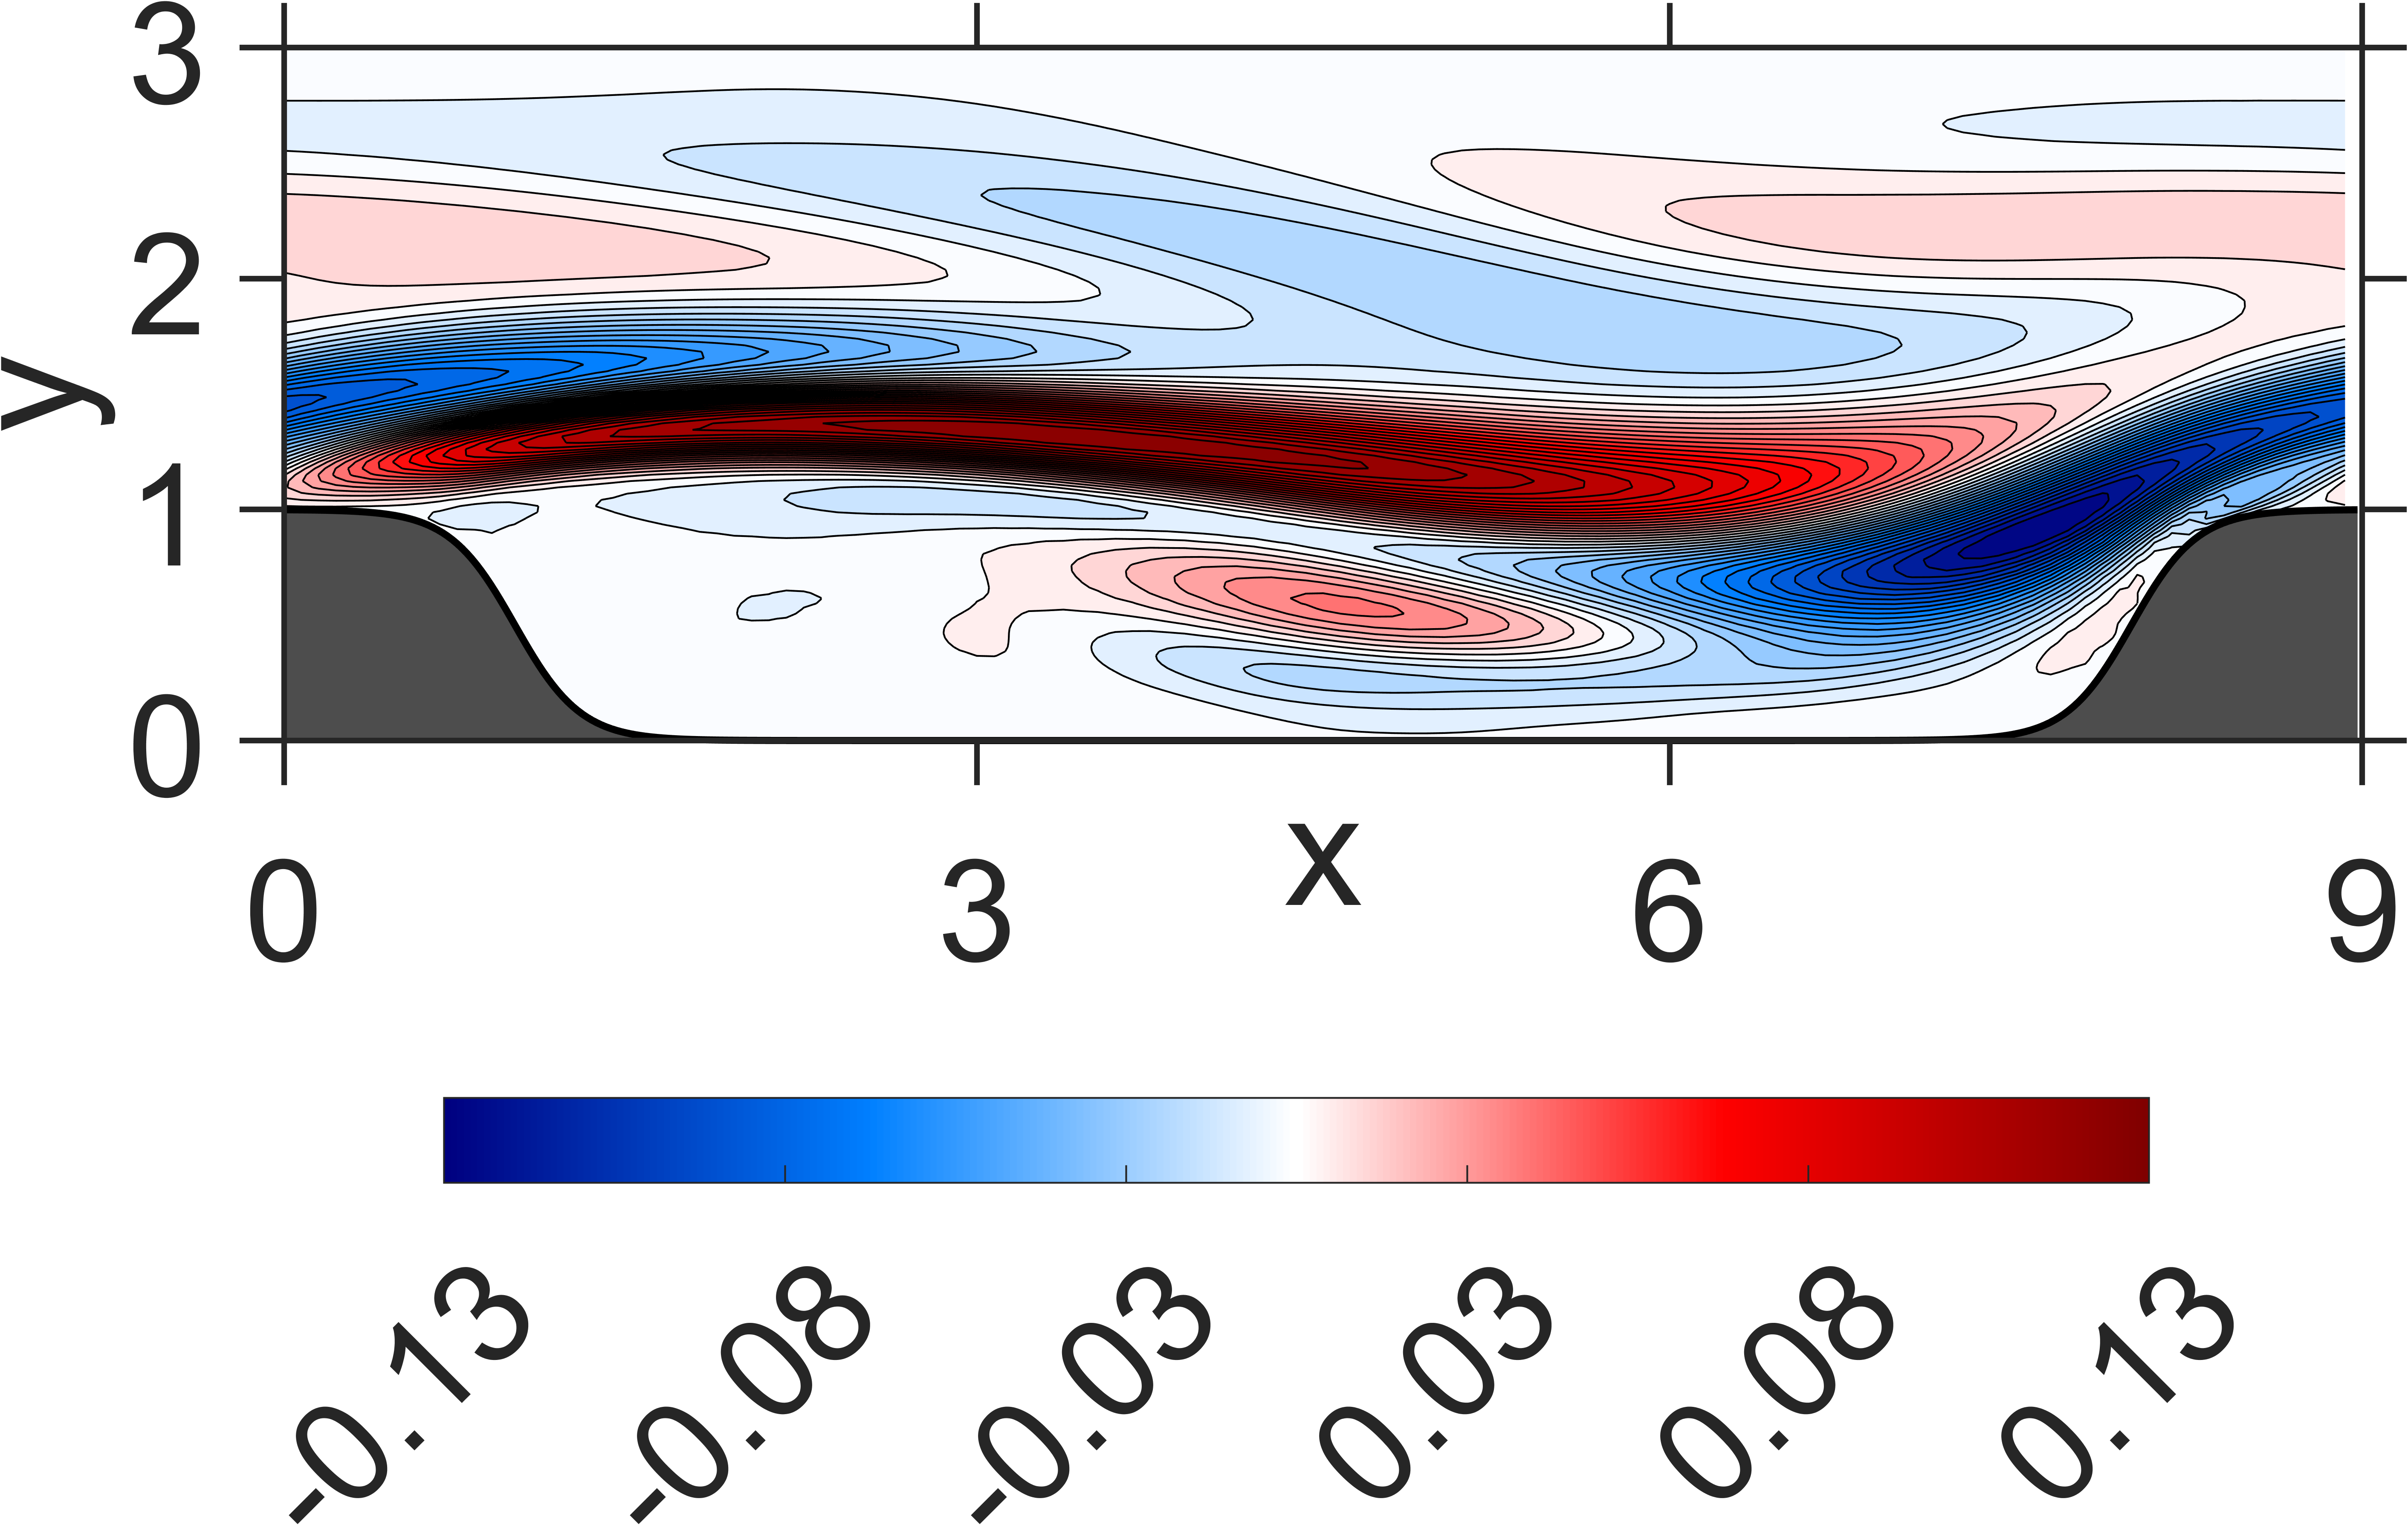

Source data for this figure (header and first rows):
NaN, NaN, NaN, NaN, NaN, NaN, NaN, NaN, NaN, NaN, NaN, NaN, NaN, NaN, NaN, NaN, NaN, NaN, NaN, NaN, 0, 0, 0, 0
NaN, NaN, NaN, NaN, NaN, NaN, NaN, NaN, NaN, NaN, NaN, NaN, NaN, NaN, NaN, NaN, NaN, NaN, NaN, NaN, 5.941032e-09, 3.816559e-08, 8.241499e-08, 2.57546e-07
NaN, NaN, NaN, NaN, NaN, NaN, NaN, NaN, NaN, NaN, NaN, NaN, NaN, NaN, NaN, NaN, NaN, NaN, NaN, NaN, 1.732773e-08, 1.164925e-07, 3.212398e-07, 1.000703e-06
NaN, NaN, NaN, NaN, NaN, NaN, NaN, NaN, NaN, NaN, NaN, NaN, NaN, NaN, NaN, NaN, NaN, NaN, NaN, NaN, 3.203621e-08, 2.322191e-07, 7.006836e-07, 2.297286e-06
NaN, NaN, NaN, NaN, NaN, NaN, NaN, NaN, NaN, NaN, NaN, NaN, NaN, NaN, NaN, NaN, NaN, NaN, NaN, NaN, 4.673165e-08, 3.468636e-07, 1.30783e-06, 4.456665e-06
NaN, NaN, NaN, NaN, NaN, NaN, NaN, NaN, NaN, NaN, NaN, NaN, NaN, NaN, NaN, NaN, NaN, NaN, NaN, NaN, 5.32758e-08, 4.982466e-07, 2.444185e-06, 8.344782e-06
NaN, NaN, NaN, NaN, NaN, NaN, NaN, NaN, NaN, NaN, NaN, NaN, NaN, NaN, NaN, NaN, NaN, NaN, NaN, NaN, 6.612925e-08, 7.714419e-07, 4.952298e-06, 1.522522e-05
NaN, NaN, NaN, NaN, NaN, NaN, NaN, NaN, NaN, NaN, NaN, NaN, NaN, NaN, NaN, NaN, NaN, NaN, NaN, 1.025182e-08, 6.949582e-08, 1.505628e-06, 1.022431e-05, 2.572325e-05
NaN, NaN, NaN, NaN, NaN, NaN, NaN, NaN, NaN, NaN, NaN, NaN, NaN, NaN, NaN, NaN, NaN, NaN, NaN, 1.962448e-10, 1.121121e-07, 3.61858e-06, 1.915586e-05, 3.879994e-05
NaN, NaN, NaN, NaN, NaN, NaN, NaN, NaN, NaN, NaN, NaN, NaN, NaN, NaN, NaN, NaN, NaN, NaN, NaN, 2.965232e-08, 2.51917e-07, 8.58463e-06, 3.050538e-05, 5.308212e-05
NaN, NaN, NaN, NaN, NaN, NaN, NaN, NaN, NaN, NaN, NaN, NaN, NaN, NaN, NaN, NaN, NaN, NaN, NaN, -1.117832e-08, 1.005212e-06, 1.625033e-05, 4.293073e-05, 6.792356e-05
NaN, NaN, NaN, NaN, NaN, NaN, NaN, NaN, NaN, NaN, NaN, NaN, NaN, NaN, NaN, NaN, NaN, NaN, NaN, -8.319601e-08, 3.652246e-06, 2.464127e-05, 5.59464e-05, 8.304824e-05
NaN, NaN, NaN, NaN, NaN, NaN, NaN, NaN, NaN, NaN, NaN, NaN, NaN, NaN, NaN, NaN, NaN, NaN, NaN, -2.753383e-07, 8.923114e-06, 3.313089e-05, 6.947863e-05, 9.846283e-05
NaN, NaN, NaN, NaN, NaN, NaN, NaN, NaN, NaN, NaN, NaN, NaN, NaN, NaN, NaN, NaN, NaN, NaN, 4.862784e-07, -3.886805e-07, 1.456545e-05, 4.223069e-05, 8.298354e-05, 0.0001146
NaN, NaN, NaN, NaN, NaN, NaN, NaN, NaN, NaN, NaN, NaN, NaN, NaN, NaN, NaN, NaN, NaN, NaN, 5.283198e-07, -7.076628e-08, 1.943976e-05, 5.274524e-05, 9.624349e-05, 0.0001319
NaN, NaN, NaN, NaN, NaN, NaN, NaN, NaN, NaN, NaN, NaN, NaN, NaN, NaN, NaN, NaN, NaN, NaN, 1.992454e-07, 2.124715e-06, 2.343967e-05, 6.512754e-05, 0.0001092, 0.0001508
NaN, NaN, NaN, NaN, NaN, NaN, NaN, NaN, NaN, NaN, NaN, NaN, NaN, NaN, NaN, NaN, NaN, NaN, -4.837972e-09, 5.745447e-06, 2.788312e-05, 7.921158e-05, 0.000123, 0.0001709
NaN, NaN, NaN, NaN, NaN, NaN, NaN, NaN, NaN, NaN, NaN, NaN, NaN, NaN, NaN, NaN, NaN, NaN, -5.714906e-07, 9.987953e-06, 3.440106e-05, 9.436614e-05, 0.000139, 0.0001915
NaN, NaN, NaN, NaN, NaN, NaN, NaN, NaN, NaN, NaN, NaN, NaN, NaN, NaN, NaN, NaN, NaN, 5.908036e-07, -1.469249e-06, 1.369085e-05, 4.499773e-05, 0.0001103, 0.0001586, 0.0002121
NaN, NaN, NaN, NaN, NaN, NaN, NaN, NaN, NaN, NaN, NaN, NaN, NaN, NaN, NaN, NaN, NaN, 4.776835e-07, -1.973448e-06, 1.761723e-05, 6.022888e-05, 0.0001273, 0.0001822, 0.0002326
NaN, NaN, NaN, NaN, NaN, NaN, NaN, NaN, NaN, NaN, NaN, NaN, NaN, NaN, NaN, NaN, NaN, 2.558986e-07, 3.420796e-07, 2.281061e-05, 8.06023e-05, 0.0001466, 0.0002096, 0.0002533
NaN, NaN, NaN, NaN, NaN, NaN, NaN, NaN, NaN, NaN, NaN, NaN, NaN, NaN, NaN, NaN, NaN, 4.050528e-08, 4.321557e-06, 3.178811e-05, 0.0001051, 0.0001695, 0.0002397, 0.0002751
NaN, NaN, NaN, NaN, NaN, NaN, NaN, NaN, NaN, NaN, NaN, NaN, NaN, NaN, NaN, NaN, NaN, -1.950285e-07, 1.106061e-05, 4.624131e-05, 0.0001333, 0.0001972, 0.0002711, 0.0002987
NaN, NaN, NaN, NaN, NaN, NaN, NaN, NaN, NaN, NaN, NaN, NaN, NaN, NaN, NaN, NaN, NaN, -3.889137e-07, 1.946531e-05, 6.81539e-05, 0.0001644, 0.0002301, 0.0003018, 0.0003236
NaN, NaN, NaN, NaN, NaN, NaN, NaN, NaN, NaN, NaN, NaN, NaN, NaN, NaN, NaN, NaN, 1.083377e-06, 1.639449e-07, 3.25523e-05, 9.679939e-05, 0.0001985, 0.0002669, 0.0003319, 0.0003489
NaN, NaN, NaN, NaN, NaN, NaN, NaN, NaN, NaN, NaN, NaN, NaN, NaN, NaN, NaN, NaN, 8.497886e-07, 3.577833e-06, 4.93058e-05, 0.0001332, 0.0002346, 0.0003067, 0.0003589, 0.0003733
NaN, NaN, NaN, NaN, NaN, NaN, NaN, NaN, NaN, NaN, NaN, NaN, NaN, NaN, NaN, NaN, 1.01951e-06, 1.258211e-05, 7.1599e-05, 0.0001765, 0.0002724, 0.0003482, 0.0003814, 0.0003949
NaN, NaN, NaN, NaN, NaN, NaN, NaN, NaN, NaN, NaN, NaN, NaN, NaN, NaN, NaN, NaN, 8.486128e-07, 2.991899e-05, 9.855375e-05, 0.0002259, 0.0003098, 0.0003882, 0.0003981, 0.0004112
NaN, NaN, NaN, NaN, NaN, NaN, NaN, NaN, NaN, NaN, NaN, NaN, NaN, NaN, NaN, NaN, 6.48744e-06, 5.424052e-05, 0.0001347, 0.0002762, 0.0003481, 0.0004218, 0.0004108, 0.0004182
NaN, NaN, NaN, NaN, NaN, NaN, NaN, NaN, NaN, NaN, NaN, NaN, NaN, NaN, NaN, NaN, 1.976427e-05, 8.410832e-05, 0.0001779, 0.0003263, 0.0003863, 0.0004467, 0.0004167, 0.0004124
NaN, NaN, NaN, NaN, NaN, NaN, NaN, NaN, NaN, NaN, NaN, NaN, NaN, NaN, NaN, NaN, 3.105406e-05, 0.0001199, 0.0002282, 0.0003744, 0.0004213, 0.0004618, 0.0004137, 0.0003934
NaN, NaN, NaN, NaN, NaN, NaN, NaN, NaN, NaN, NaN, NaN, NaN, NaN, NaN, NaN, 1.466992e-06, 3.739754e-05, 0.0001626, 0.0002813, 0.0004196, 0.0004485, 0.0004649, 0.0004001, 0.0003607
NaN, NaN, NaN, NaN, NaN, NaN, NaN, NaN, NaN, NaN, NaN, NaN, NaN, NaN, NaN, 1.69102e-06, 5.388011e-05, 0.0002066, 0.0003416, 0.0004544, 0.0004716, 0.0004514, 0.0003791, 0.0003097
NaN, NaN, NaN, NaN, NaN, NaN, NaN, NaN, NaN, NaN, NaN, NaN, NaN, NaN, NaN, 1.647967e-06, 8.753738e-05, 0.0002482, 0.0004058, 0.0004769, 0.0004912, 0.0004194, 0.0003489, 0.0002383
NaN, NaN, NaN, NaN, NaN, NaN, NaN, NaN, NaN, NaN, NaN, NaN, NaN, NaN, NaN, 8.877745e-06, 0.0001453, 0.0002908, 0.0004708, 0.0004895, 0.0005005, 0.0003739, 0.0003053, 0.0001526
NaN, NaN, NaN, NaN, NaN, NaN, NaN, NaN, NaN, NaN, NaN, NaN, NaN, NaN, NaN, 5.662246e-05, 0.0002058, 0.0003447, 0.0005219, 0.0005019, 0.000487, 0.0003233, 0.0002397, 6.220579e-05
NaN, NaN, NaN, NaN, NaN, NaN, NaN, NaN, NaN, NaN, NaN, NaN, NaN, NaN, NaN, 9.211776e-05, 0.0002685, 0.0004029, 0.0005653, 0.0005064, 0.0004606, 0.0002632, 0.0001602, -3.792973e-05
NaN, NaN, NaN, NaN, NaN, NaN, NaN, NaN, NaN, NaN, NaN, NaN, NaN, NaN, 1.645764e-06, 0.0001118, 0.0003311, 0.0004587, 0.0005996, 0.0005019, 0.0004255, 0.0001927, 6.914252e-05, -0.0001479
NaN, NaN, NaN, NaN, NaN, NaN, NaN, NaN, NaN, NaN, NaN, NaN, NaN, NaN, 3.078141e-06, 0.0001257, 0.0003969, 0.0005131, 0.0006273, 0.0004909, 0.0003803, 0.0001176, -3.245546e-05, -0.0002618
NaN, NaN, NaN, NaN, NaN, NaN, NaN, NaN, NaN, NaN, NaN, NaN, NaN, NaN, 3.234622e-06, 0.0001565, 0.0004487, 0.0005772, 0.0006345, 0.0004885, 0.0003129, 5.265769e-05, -0.0001536, -0.0003649
NaN, NaN, NaN, NaN, NaN, NaN, NaN, NaN, NaN, NaN, NaN, NaN, NaN, NaN, 6.638575e-06, 0.0002406, 0.000481, 0.0006577, 0.0006187, 0.0005003, 0.0002276, 4.706881e-06, -0.0002889, -0.0004515
NaN, NaN, NaN, NaN, NaN, NaN, NaN, NaN, NaN, NaN, NaN, NaN, NaN, NaN, 5.947201e-05, 0.0003556, 0.0005091, 0.0007316, 0.0005988, 0.0005089, 0.0001505, -4.358752e-05, -0.0004127, -0.0005382
NaN, NaN, NaN, NaN, NaN, NaN, NaN, NaN, NaN, NaN, NaN, NaN, NaN, NaN, 0.0001694, 0.0004431, 0.0005635, 0.0007772, 0.0006046, 0.0004975, 0.0001051, -0.0001028, -0.0005017, -0.0006365
NaN, NaN, NaN, NaN, NaN, NaN, NaN, NaN, NaN, NaN, NaN, NaN, NaN, NaN, 0.0002202, 0.0005093, 0.0006183, 0.0008139, 0.0006179, 0.0004907, 7.597054e-05, -0.0001476, -0.0005691, -0.0007208
NaN, NaN, NaN, NaN, NaN, NaN, NaN, NaN, NaN, NaN, NaN, NaN, NaN, 8.677954e-07, 0.0002315, 0.0005703, 0.0006712, 0.0008531, 0.0006345, 0.0004989, 6.597358e-05, -0.0001659, -0.0006091, -0.0007767
NaN, NaN, NaN, NaN, NaN, NaN, NaN, NaN, NaN, NaN, NaN, NaN, NaN, 2.362619e-06, 0.000239, 0.0006121, 0.0007291, 0.0008772, 0.0006694, 0.0005098, 9.677921e-05, -0.0001708, -0.0005982, -0.0008162
NaN, NaN, NaN, NaN, NaN, NaN, NaN, NaN, NaN, NaN, NaN, NaN, NaN, 3.064914e-06, 0.0002963, 0.0006144, 0.0008127, 0.0008709, 0.0007513, 0.0005075, 0.0001897, -0.0001717, -0.000513, -0.0008488
NaN, NaN, NaN, NaN, NaN, NaN, NaN, NaN, NaN, NaN, NaN, NaN, NaN, 2.914973e-05, 0.0004152, 0.000583, 0.0009086, 0.0008481, 0.0008628, 0.0005125, 0.0003275, -0.0001449, -0.0003719, -0.0008414
NaN, NaN, NaN, NaN, NaN, NaN, NaN, NaN, NaN, NaN, NaN, NaN, NaN, 0.0001806, 0.0005082, 0.0005852, 0.0009697, 0.0008652, 0.0009478, 0.0005754, 0.0004622, -3.734265e-05, -0.0002208, -0.0007394
NaN, NaN, NaN, NaN, NaN, NaN, NaN, NaN, NaN, NaN, NaN, NaN, NaN, 0.0002688, 0.0005261, 0.0006158, 0.0009821, 0.0009162, 0.001008, 0.0006896, 0.0005935, 0.0001349, -5.06151e-05, -0.0005569
NaN, NaN, NaN, NaN, NaN, NaN, NaN, NaN, NaN, NaN, NaN, NaN, 1.444135e-06, 0.0002672, 0.0005309, 0.0006344, 0.0009895, 0.000964, 0.001082, 0.0008163, 0.0007482, 0.0003349, 0.0001633, -0.0003258
NaN, NaN, NaN, NaN, NaN, NaN, NaN, NaN, NaN, NaN, NaN, NaN, 7.37872e-07, 0.000259, 0.0004944, 0.0006585, 0.0009678, 0.001027, 0.001129, 0.0009697, 0.0008901, 0.0005802, 0.0003756, -2.926599e-05
NaN, NaN, NaN, NaN, NaN, NaN, NaN, NaN, NaN, NaN, NaN, NaN, 6.888137e-06, 0.000329, 0.0003975, 0.0007029, 0.0008992, 0.00112, 0.001133, 0.00115, 0.0009909, 0.0008602, 0.0005638, 0.0003196
NaN, NaN, NaN, NaN, NaN, NaN, NaN, NaN, NaN, NaN, NaN, NaN, 9.80459e-05, 0.0004062, 0.000278, 0.0007329, 0.0008053, 0.001195, 0.001121, 0.001314, 0.001074, 0.00111, 0.00074, 0.0006525
NaN, NaN, NaN, NaN, NaN, NaN, NaN, NaN, NaN, NaN, NaN, NaN, 0.0001989, 0.0003599, 0.0002166, 0.000691, 0.0007594, 0.001191, 0.001135, 0.001385, 0.001174, 0.001268, 0.0009268, 0.0008929
NaN, NaN, NaN, NaN, NaN, NaN, NaN, NaN, NaN, NaN, NaN, 5.476184e-06, 0.0002235, 0.0002514, 0.0001727, 0.000567, 0.0007274, 0.001122, 0.001158, 0.001372, 0.001247, 0.00132, 0.001075, 0.001029
NaN, NaN, NaN, NaN, NaN, NaN, NaN, NaN, NaN, NaN, NaN, 8.452381e-06, 0.0002424, 9.063273e-05, 0.0001412, 0.0004221, 0.000695, 0.0009905, 0.001149, 0.001288, 0.001281, 0.001276, 0.001139, 0.001042
NaN, NaN, NaN, NaN, NaN, NaN, NaN, NaN, NaN, NaN, NaN, 6.561937e-05, 0.000299, -0.0001394, 0.0001227, 0.0001945, 0.0006655, 0.0007993, 0.001129, 0.001108, 0.001241, 0.001111, 0.001121, 0.0009113
NaN, NaN, NaN, NaN, NaN, NaN, NaN, NaN, NaN, NaN, 1.735113e-05, 0.0001364, 0.0002418, -0.0003617, 7.323648e-05, -1.481286e-05, 0.0005933, 0.0005783, 0.001023, 0.00089, 0.001119, 0.0008709, 0.0009522, 0.0006587
NaN, NaN, NaN, NaN, NaN, NaN, NaN, NaN, NaN, NaN, 1.799227e-05, 8.659984e-05, -5.281274e-06, -0.0005229, -9.037785e-05, -0.0001871, 0.0004041, 0.0004105, 0.0008084, 0.0006659, 0.0008284, 0.0005906, 0.0006243, 0.0003172
NaN, NaN, NaN, NaN, NaN, NaN, NaN, NaN, NaN, NaN, 3.159628e-05, -6.438404e-05, -0.0004624, -0.0005918, -0.0003932, -0.0002372, 8.395261e-05, 0.0002914, 0.0004415, 0.0004682, 0.0004137, 0.0002839, 0.0001357, -8.450833e-05
... 107 more rows
